Image classification data set "food photos" (mohamed-geweida/motmaen-ai on GitHub). Class labels (9): fattah, fool, hawawshy, koshari, kunafa, mahshy el kosa, ptata, taameya, umm ali.

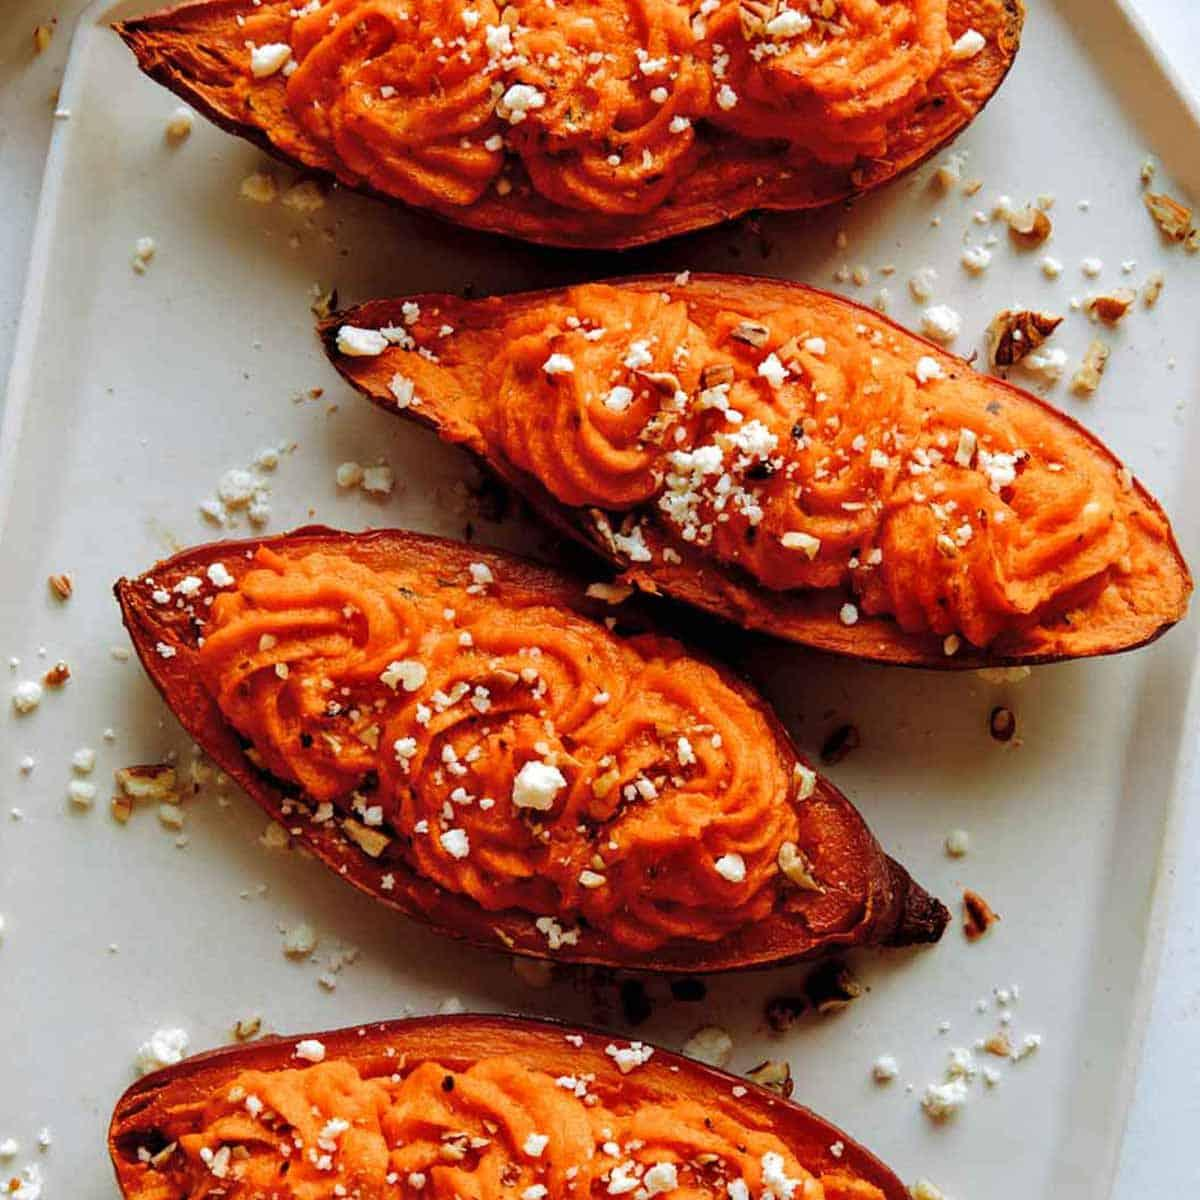
Label: ptata

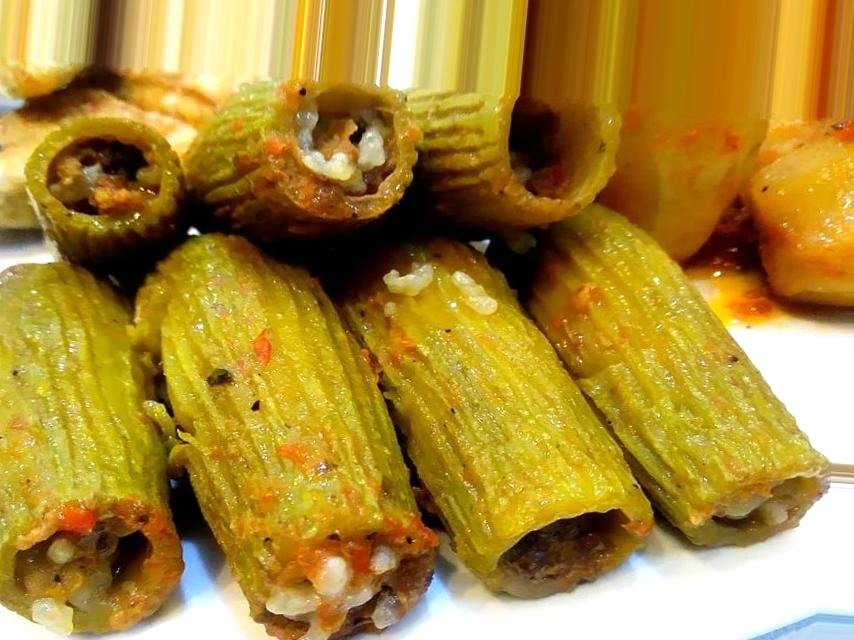
Label: mahshy el kosa

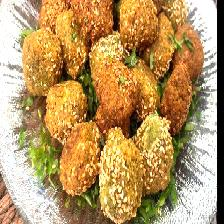
Label: taameya

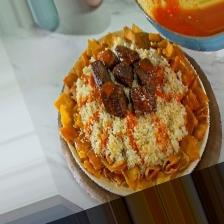
Label: fattah

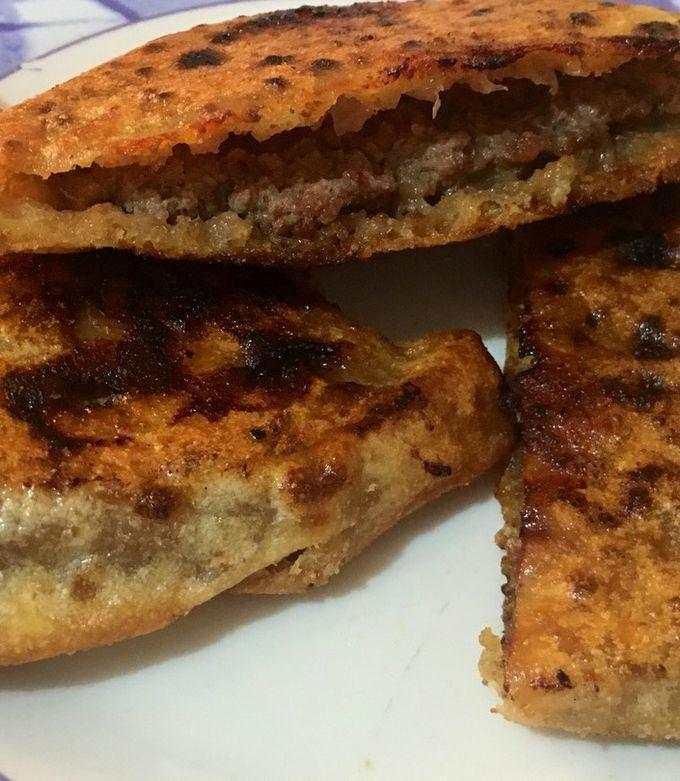
Label: hawawshy

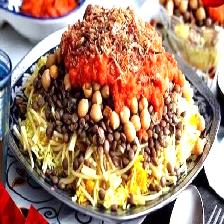
Label: koshari
